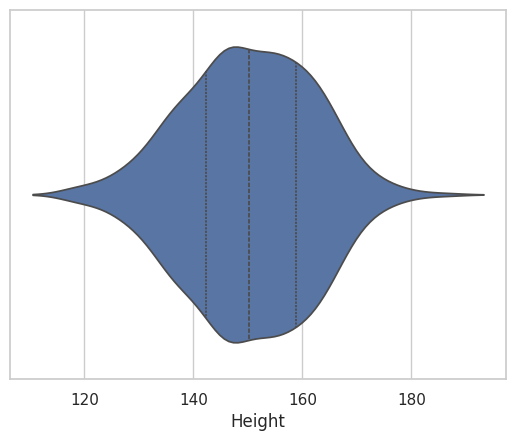

The script that saved this image:
# Universidad Diego Portales
# Autor: Miguel Carrasco
# Ver: 1.0
# Fecha: 19/06/2026
# Descripción: Violin plot de una sola variable con Seaborn

import seaborn as sns
import numpy as np
import pandas as pd
import matplotlib.pyplot as plt

sns.set_theme(style="whitegrid")


col_1 = np.random.rand(500) * 80
col_2 = np.random.normal(150, 12, 500)

df = pd.DataFrame({'Age':col_1,
                   'Height': col_2})


ax = sns.violinplot(x=df['Height'], inner="quartile")

plt.show()
